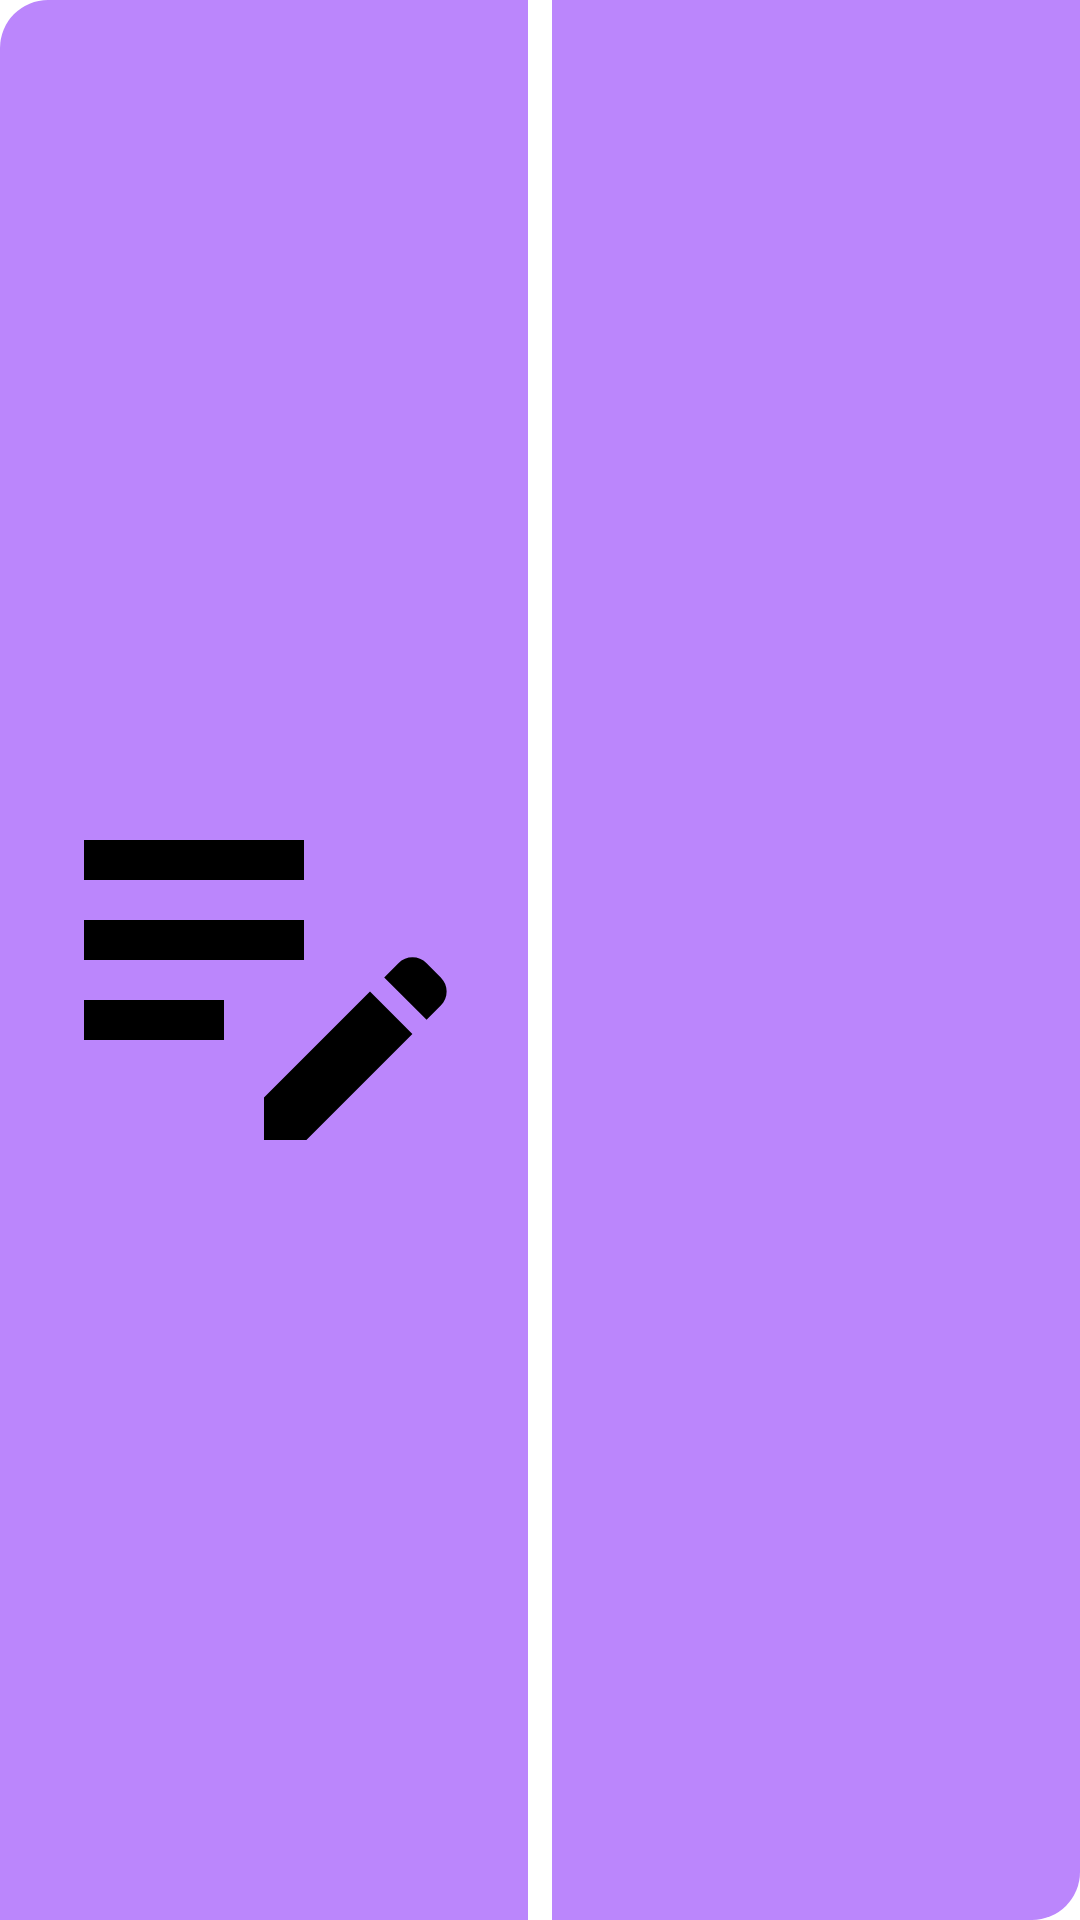

Layout XML and referenced resources for this Android screen:
<!-- AndroidManifest.xml: application theme Theme.QuickMDCapture -->
<!-- res/layout/new_notification_layout.xml -->
<?xml version="1.0" encoding="utf-8"?>
<LinearLayout xmlns:android="http://schemas.android.com/apk/res/android"
    android:layout_width="match_parent"
    android:layout_height="wrap_content"
    android:orientation="horizontal">

    <ImageView
        android:id="@+id/note_button"
        style="@style/NotificationButton.Left"
        android:src="@drawable/baseline_edit_note_24"
        android:scaleType="fitCenter"
        android:padding="8dp"/>

    <ImageView
        android:id="@+id/voice_input_button"
        style="@style/NotificationButton.Right"
        android:src="@drawable/baseline_mic_24"
        android:scaleType="fitCenter"
        android:padding="8dp"/>

</LinearLayout>
<!-- resources referenced by this layout -->
<resources>
  <!-- drawable baseline_edit_note_24 (drawable) -->
  <vector xmlns:android="http://schemas.android.com/apk/res/android" android:height="24dp" android:tint="#000000" android:viewportHeight="24" android:viewportWidth="24" android:width="24dp">
        
      <path android:fillColor="@android:color/white" android:pathData="M3,10h11v2H3V10zM3,8h11V6H3V8zM3,16h7v-2H3V16zM18.01,12.87l0.71,-0.71c0.39,-0.39 1.02,-0.39 1.41,0l0.71,0.71c0.39,0.39 0.39,1.02 0,1.41l-0.71,0.71L18.01,12.87zM17.3,13.58l-5.3,5.3V21h2.12l5.3,-5.3L17.3,13.58z"/>
      
  </vector>
  <style name="NotificationButton.Left">
          <item name="android:layout_marginEnd">4dp</item>
          <item name="android:background">@drawable/notification_button_left_background</item>
      </style>
  <style name="NotificationButton.Right">
          <item name="android:layout_marginStart">4dp</item>
          <item name="android:background">@drawable/notification_button_right_background</item>
      </style>
  <style name="Theme.QuickMDCapture" parent="Theme.MaterialComponents.DayNight.DarkActionBar">
          
          <item name="colorPrimary">@color/purple_500</item>
          <item name="colorPrimaryVariant">@color/purple_700</item>
          <item name="colorOnPrimary">@color/white</item>
          
          <item name="colorSecondary">@color/teal_200</item>
          <item name="colorSecondaryVariant">@color/teal_700</item>
          <item name="colorOnSecondary">@color/black</item>
          
          <item name="android:statusBarColor">?attr/colorPrimaryVariant</item>
          
      </style>
  <!-- drawable notification_button_left_background (drawable) -->
  <?xml version="1.0" encoding="utf-8"?>
  <shape xmlns:android="http://schemas.android.com/apk/res/android">
      <solid android:color="@color/purple_500" />
      <corners
          android:bottomLeftRadius="0dp"
          android:bottomRightRadius="0dp"
          android:topLeftRadius="16dp"
          android:topRightRadius="0dp" />
  </shape>
  <!-- drawable notification_button_right_background (drawable) -->
  <?xml version="1.0" encoding="utf-8"?>
  <shape xmlns:android="http://schemas.android.com/apk/res/android">
      <solid android:color="@color/purple_500" />
      <corners
          android:bottomLeftRadius="0dp"
          android:bottomRightRadius="16dp"
          android:topLeftRadius="0dp"
          android:topRightRadius="0dp" />
  </shape>
  <color name="purple_500">#FF6200EE</color>
  <color name="purple_700">#FF3700B3</color>
  <color name="white">#FFFFFFFF</color>
  <color name="teal_200">#FF03DAC5</color>
  <color name="teal_700">#FF018786</color>
  <color name="black">#FF000000</color>
</resources>
